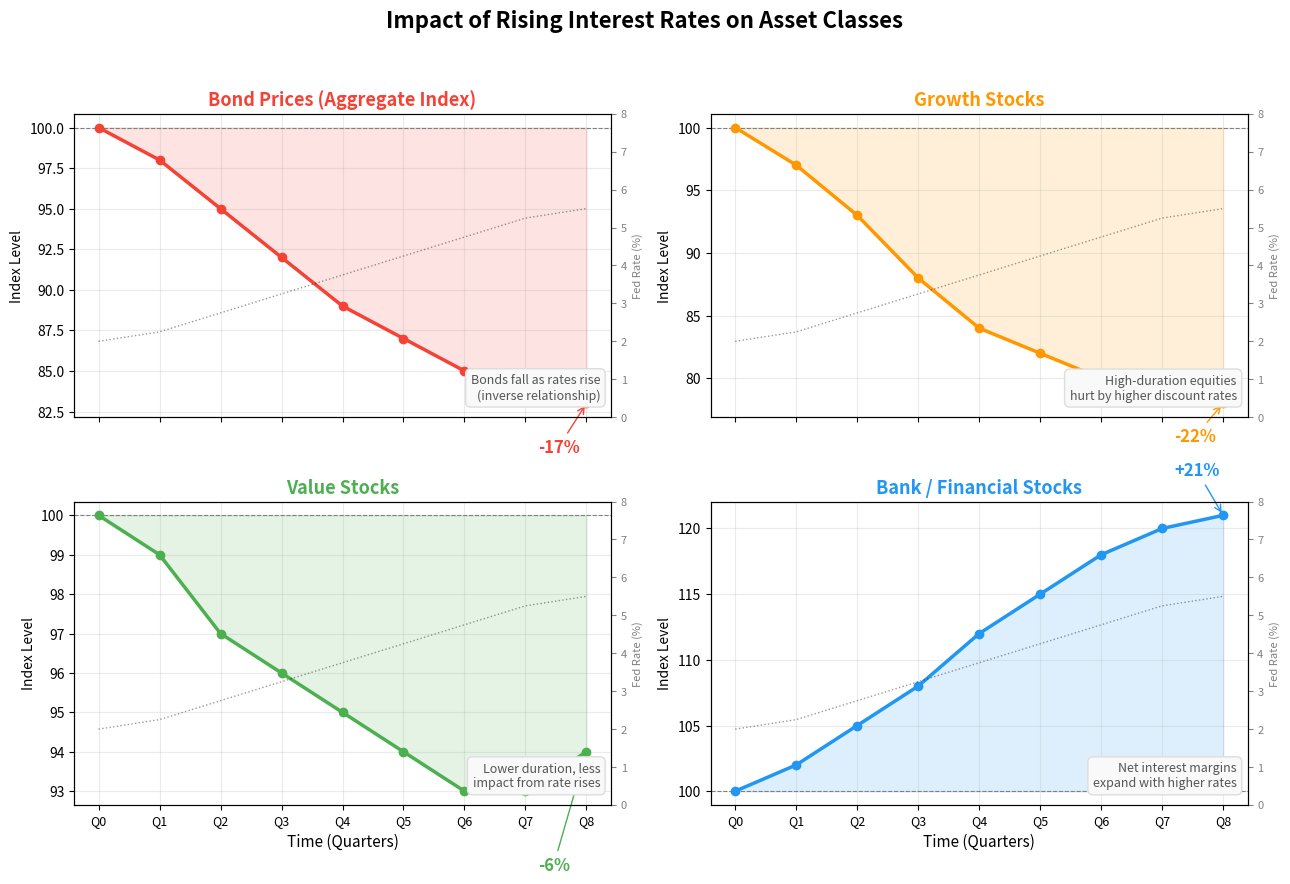

Write the Python code that produced this figure. (Note: this script raises an exception after producing the figure.)
"""
Week 18 - Interest Rate Impact on Asset Classes
=================================================
Multi-panel chart showing how rising rates affect:
  - Bond prices (down)
  - Growth stocks (down)
  - Value stocks (less down)
  - Bank stocks (up)
Output: week18_rate_impact.png
"""

import numpy as np
import matplotlib.pyplot as plt
import os

# ---------------------------------------------------------------------------
# 1. Define rate scenario and asset responses
# ---------------------------------------------------------------------------
# Timeline: quarters over 2 years as rates rise
quarters = np.arange(0, 9)
quarter_labels = ['Q0', 'Q1', 'Q2', 'Q3', 'Q4', 'Q5', 'Q6', 'Q7', 'Q8']

# Federal funds rate rising from 2% to 5.5%
fed_rate = np.array([2.0, 2.25, 2.75, 3.25, 3.75, 4.25, 4.75, 5.25, 5.50])

# Cumulative price changes (indexed to 100)
bond_prices    = np.array([100, 98, 95, 92, 89, 87, 85, 84, 83])
growth_stocks  = np.array([100, 97, 93, 88, 84, 82, 80, 79, 78])
value_stocks   = np.array([100, 99, 97, 96, 95, 94, 93, 93, 94])
bank_stocks    = np.array([100, 102, 105, 108, 112, 115, 118, 120, 121])

# ---------------------------------------------------------------------------
# 2. Create multi-panel chart
# ---------------------------------------------------------------------------
fig, axes = plt.subplots(2, 2, figsize=(13, 9), sharex=True)
fig.suptitle('Impact of Rising Interest Rates on Asset Classes',
             fontsize=16, fontweight='bold')

panels = [
    (axes[0, 0], bond_prices,   'Bond Prices (Aggregate Index)',
     '#F44336', 'Bonds fall as rates rise\n(inverse relationship)'),
    (axes[0, 1], growth_stocks, 'Growth Stocks',
     '#FF9800', 'High-duration equities\nhurt by higher discount rates'),
    (axes[1, 0], value_stocks,  'Value Stocks',
     '#4CAF50', 'Lower duration, less\nimpact from rate rises'),
    (axes[1, 1], bank_stocks,   'Bank / Financial Stocks',
     '#2196F3', 'Net interest margins\nexpand with higher rates'),
]

for ax, data, title, color, note in panels:
    # Price line
    ax.plot(quarters, data, color=color, linewidth=2.5, marker='o',
            markersize=6, zorder=3)

    # Shade area relative to starting value
    ax.fill_between(quarters, data, 100, alpha=0.15, color=color)

    # Reference line at 100
    ax.axhline(y=100, color='gray', linestyle='--', linewidth=0.8)

    # Change annotation
    total_change = data[-1] - 100
    sign = '+' if total_change > 0 else ''
    ax.annotate(f'{sign}{total_change:.0f}%',
                xy=(8, data[-1]), xytext=(7.2, data[-1] + 3 * np.sign(total_change)),
                fontsize=12, fontweight='bold', color=color,
                arrowprops=dict(arrowstyle='->', color=color))

    # Explanatory note
    ax.text(0.98, 0.05, note, transform=ax.transAxes,
            ha='right', va='bottom', fontsize=9, fontstyle='italic',
            color='#555555',
            bbox=dict(boxstyle='round,pad=0.4', facecolor='#f9f9f9',
                      edgecolor='#dddddd'))

    ax.set_title(title, fontsize=13, fontweight='bold', color=color)
    ax.set_xticks(quarters)
    ax.set_xticklabels(quarter_labels, fontsize=9)
    ax.set_ylabel('Index Level', fontsize=10)
    ax.grid(True, alpha=0.25)

# Add rate overlay on each panel
for row in axes:
    for ax in row:
        ax2 = ax.twinx()
        ax2.plot(quarters, fed_rate, color='black', linewidth=1,
                 linestyle=':', alpha=0.4)
        ax2.set_ylabel('Fed Rate (%)', fontsize=8, color='gray')
        ax2.tick_params(axis='y', labelsize=8, colors='gray')
        ax2.set_ylim(0, 8)

# Common x-label
for ax in axes[1]:
    ax.set_xlabel('Time (Quarters)', fontsize=11)

plt.tight_layout(rect=[0, 0, 1, 0.95])

# ---------------------------------------------------------------------------
# 3. Save
# ---------------------------------------------------------------------------
output_path = os.path.join(os.path.dirname(__file__),
                           'week18_rate_impact.png')
plt.savefig(output_path, dpi=150, bbox_inches='tight')
plt.close()
print(f"Saved: {output_path}")
